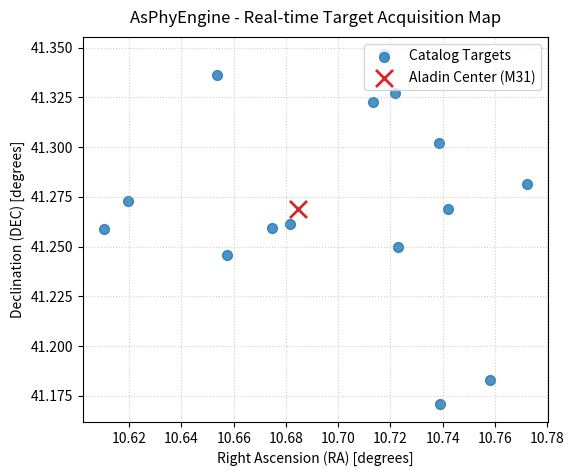

Here is the Python script that generated this plot:
import os
import sys
import random
import matplotlib

# Force headless background file generation
matplotlib.use('Agg')
import matplotlib.pyplot as plt

def main():
    print("[AsPhyEngine] Python script triggered successfully.")
    
    # Track paths clearly in the console
    working_directory = os.getcwd()
    print(f"[AsPhyEngine] Active Terminal Working Directory: {working_directory}")

    # 1. Target dataset values
    center_ra, center_dec = 10.6847, 41.2690
    ra_points = [center_ra + random.uniform(-0.1, 0.1) for _ in range(15)]
    dec_points = [center_dec + random.uniform(-0.1, 0.1) for _ in range(15)]

    # 2. Structure chart framework
    fig, ax = plt.subplots(figsize=(6, 5), dpi=100)
    ax.scatter(ra_points, dec_points, color='#1f77b4', s=50, alpha=0.8, label='Catalog Targets')
    ax.scatter(center_ra, center_dec, color='#d62728', marker='x', s=150, linewidths=2, label='Aladin Center (M31)')

    ax.set_title("AsPhyEngine - Real-time Target Acquisition Map", fontsize=12, pad=10)
    ax.set_xlabel("Right Ascension (RA) [degrees]", fontsize=10)
    ax.set_ylabel("Declination (DEC) [degrees]", fontsize=10)
    ax.grid(True, linestyle=':', alpha=0.6)
    ax.legend(loc='upper right')

    # 3. FORCE write directly to the current active shell folder path
    output_filename = os.path.join(working_directory, "output.png")
    print(f"[AsPhyEngine] Attempting file save sequence to destination: {output_filename}")

    try:
        plt.savefig(output_filename, bbox_inches='tight', dpi=120)
        plt.close(fig)
        print(f"[AsPhyEngine] Success! File physically verified at: {output_filename}")
    except Exception as error:
        print(f"[AsPhyEngine] CRITICAL FILE WRITE ERROR: {str(error)}", file=sys.stderr)

if __name__ == "__main__":
    main()
